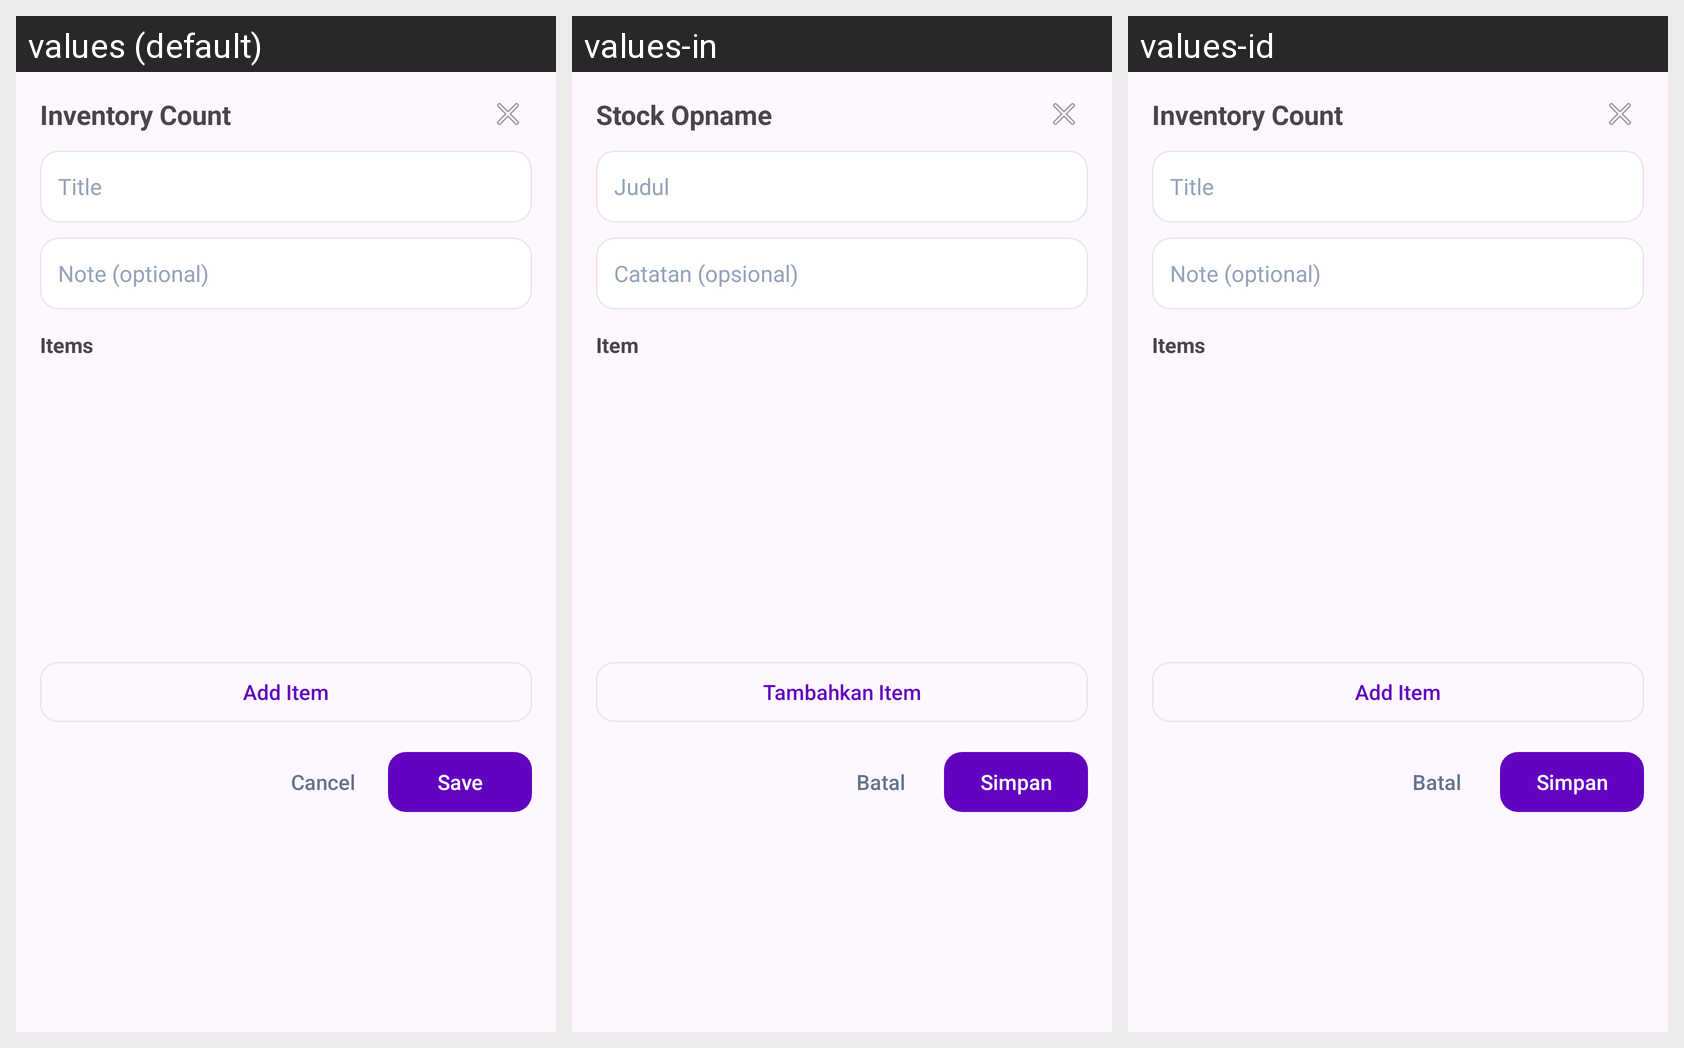

Here is an Android app screen in its default locale and in the app's own translations. Write out the translated-string differences for the strings that appear on this screen.
Android screen res/layout/dialog_inventory_count.xml rendered under 3 locales, left to right: values (default), values-in, values-id. Device: Nexus 5 (rendered at 1080×1920; each locale shown at half size, 540×960, under a caption strip naming it); theme Theme.ValdKer.
Strings drawn on this screen, with the default value and each locale's value (text and hints the layout hard-codes, and strings that could not be matched under every locale, appear in the picture but are not listed):

inventory_count_title
  values: Inventory Count
  values-in: Stock Opname
  values-id: Inventory Count  [not translated; the default value is used]

field_title
  values: Title
  values-in: Judul
  values-id: Title  [not translated; the default value is used]

field_note_optional
  values: Note (optional)
  values-in: Catatan (opsional)
  values-id: Note (optional)  [not translated; the default value is used]

label_items_section
  values: Items
  values-in: Item
  values-id: Items  [not translated; the default value is used]

title_add_item
  values: Add Item
  values-in: Tambahkan Item
  values-id: Add Item  [not translated; the default value is used]

action_cancel
  values: Cancel
  values-in: Batal
  values-id: Batal

action_save
  values: Save
  values-in: Simpan
  values-id: Simpan
